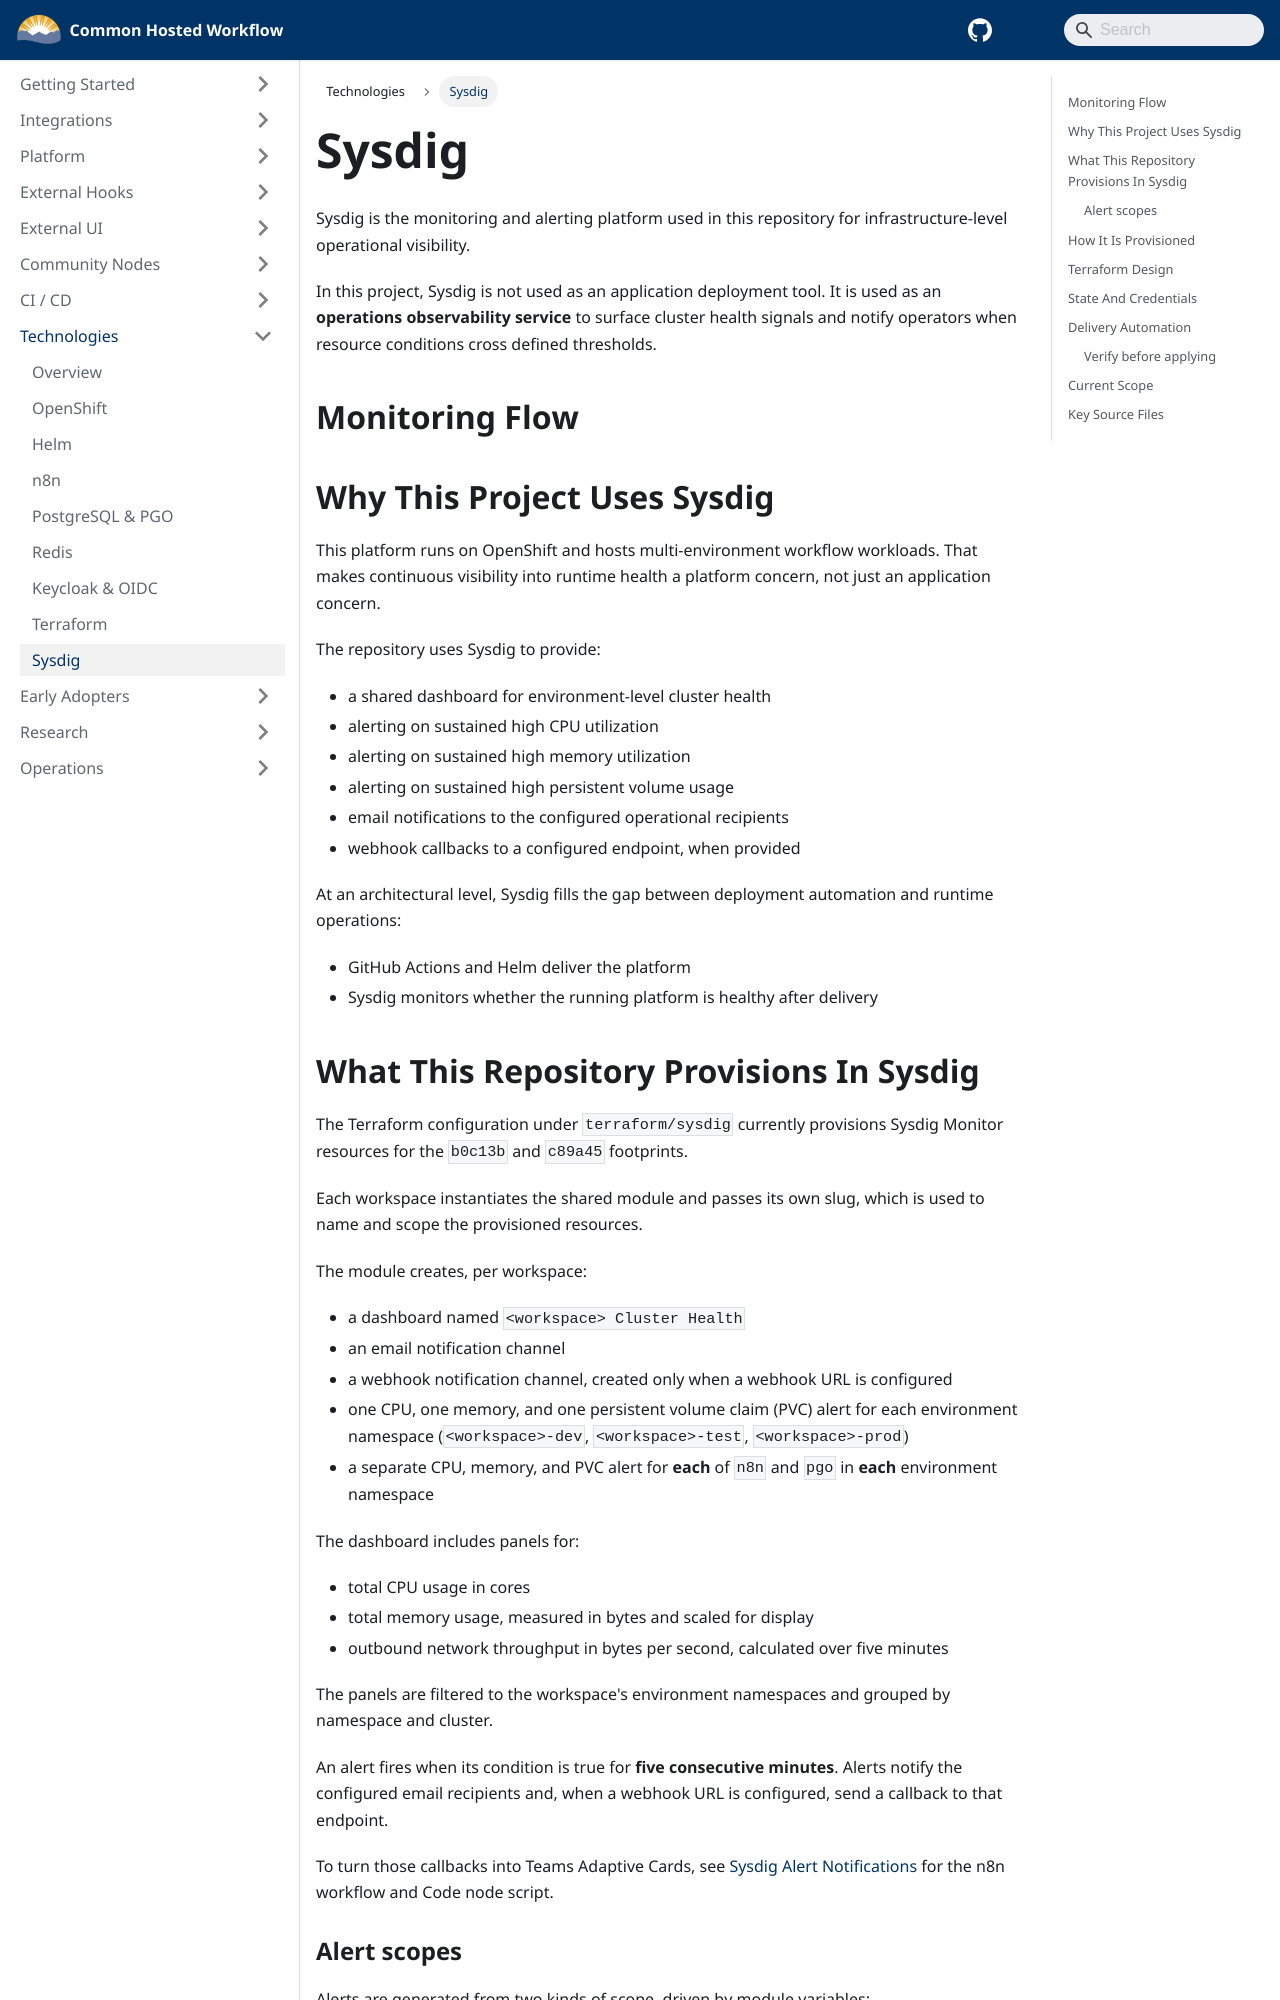

repository: bcgov/common-hosted-workflow · page: technologies/sysdig.html · generator: docusaurus

---
title: Sysdig
sidebar_label: Sysdig
sidebar_position: 9
---

# Sysdig

Sysdig is the monitoring and alerting platform used in this repository for infrastructure-level operational visibility.

In this project, Sysdig is not used as an application deployment tool. It is used as an **operations observability service** to surface cluster health signals and notify operators when resource conditions cross defined thresholds.

## Monitoring Flow

```mermaid
flowchart LR
    OCP[OpenShift Runtime Metrics]
    Sysdig[Sysdig Monitor]
    Dash[Cluster Health Dashboard]
    Alerts["CPU, Memory, and PVC Alerts"]
    Email[Email Notifications]
    Webhook[Webhook Callbacks]

    OCP --> Sysdig
    Sysdig --> Dash
    Sysdig --> Alerts
    Alerts --> Email
    Alerts --> Webhook
```

## Why This Project Uses Sysdig

This platform runs on OpenShift and hosts multi-environment workflow workloads. That makes continuous visibility into runtime health a platform concern, not just an application concern.

The repository uses Sysdig to provide:

- a shared dashboard for environment-level cluster health
- alerting on sustained high CPU utilization
- alerting on sustained high memory utilization
- alerting on sustained high persistent volume usage
- email notifications to the configured operational recipients
- webhook callbacks to a configured endpoint, when provided

At an architectural level, Sysdig fills the gap between deployment automation and runtime operations:

- GitHub Actions and Helm deliver the platform
- Sysdig monitors whether the running platform is healthy after delivery

## What This Repository Provisions In Sysdig

The Terraform configuration under `terraform/sysdig` currently provisions Sysdig Monitor resources for the `b0c13b` and `c89a45` footprints.

Each workspace instantiates the shared module and passes its own slug, which is used to name and scope the provisioned resources.

The module creates, per workspace:

- a dashboard named `<workspace> Cluster Health`
- an email notification channel
- a webhook notification channel, created only when a webhook URL is configured
- one CPU, one memory, and one persistent volume claim (PVC) alert for each environment namespace (`<workspace>-dev`, `<workspace>-test`, `<workspace>-prod`)
- a separate CPU, memory, and PVC alert for **each** of `n8n` and `pgo` in **each** environment namespace

The dashboard includes panels for:

- total CPU usage in cores
- total memory usage, measured in bytes and scaled for display
- outbound network throughput in bytes per second, calculated over five minutes

The panels are filtered to the workspace's environment namespaces and grouped by namespace and cluster.

An alert fires when its condition is true for **five consecutive minutes**. Alerts notify the configured email recipients and, when a webhook URL is configured, send a callback to that endpoint.

To turn those callbacks into Teams Adaptive Cards, see [Sysdig Alert Notifications](../operations/sysdig-alert-notifications.md) for the n8n workflow and Code node script.
